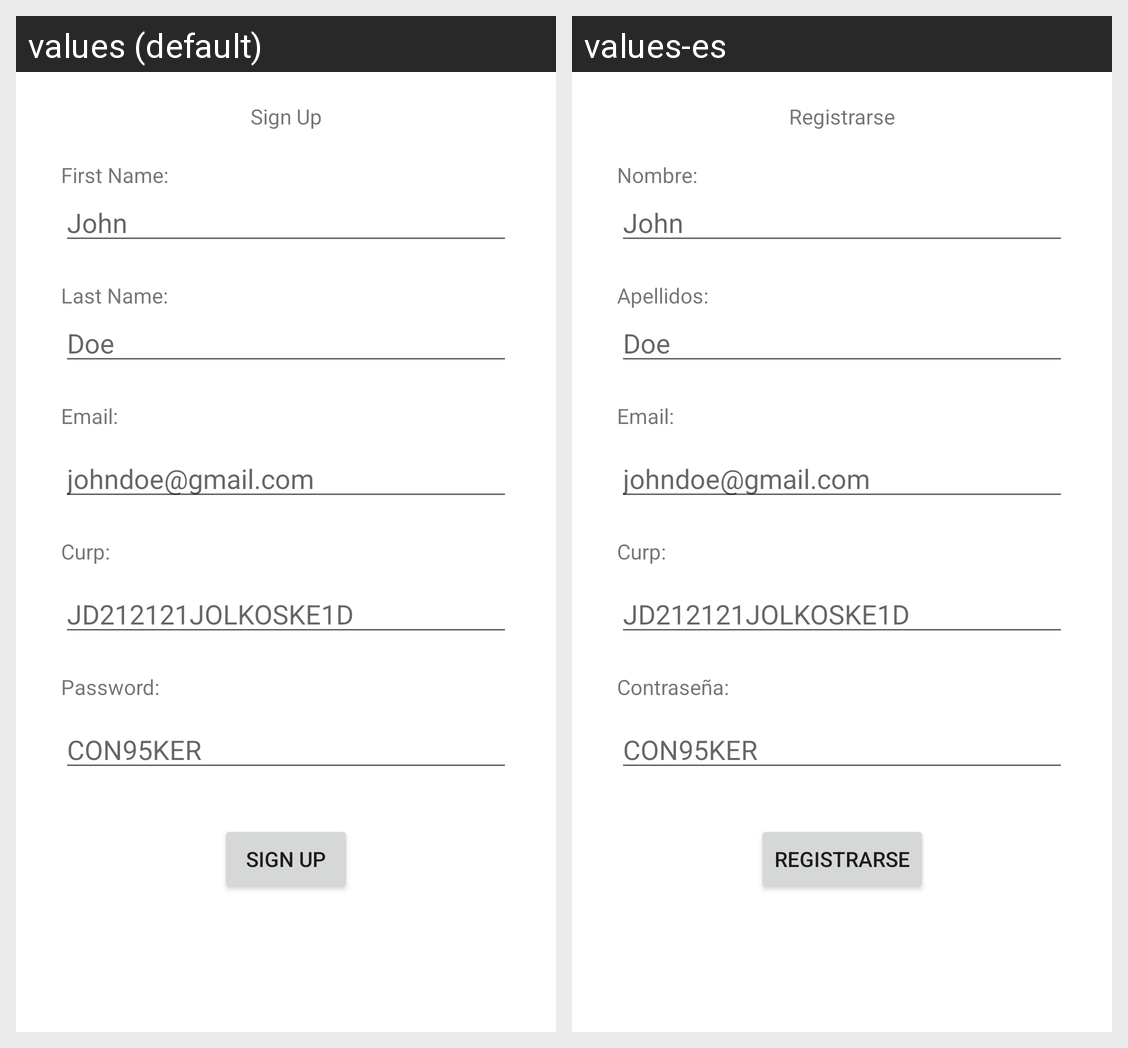

This grid shows one Android layout under two languages. Give, for every string resource on the screen, its name, the default text and each shown locale's text.
Android screen res/layout/fragment_signup.xml rendered under 2 locales, left to right: values (default), values-es. Device: Nexus 5 (rendered at 1080×1920; each locale shown at half size, 540×960, under a caption strip naming it); theme Theme.MiMedicoKotlin.
Strings drawn on this screen, with the default value and each locale's value (text and hints the layout hard-codes, and strings that could not be matched under every locale, appear in the picture but are not listed):

signup_text
  values: Sign Up
  values-es: Registrarse

signup_firstname_text
  values: First Name:
  values-es: Nombre:

signup_firstname_hint
  values: John
  values-es: John

signup_lastname_text
  values: Last Name:
  values-es: Apellidos:

signup_lastname_hint
  values: Doe
  values-es: Doe

signup_email_text
  values: Email:
  values-es: Email:

signup_email_hint
  values: johndoe@gmail.com
  values-es: johndoe@gmail.com

signup_curp_text
  values: Curp:
  values-es: Curp:

signup_curp_hint
  values: JD212121JOLKOSKE1D
  values-es: JD212121JOLKOSKE1D

signup_password_text
  values: Password:
  values-es: Contraseña:

signup_password_hint
  values: CON95KER
  values-es: CON95KER

signup_send
  values: Sign Up
  values-es: Registrarse
